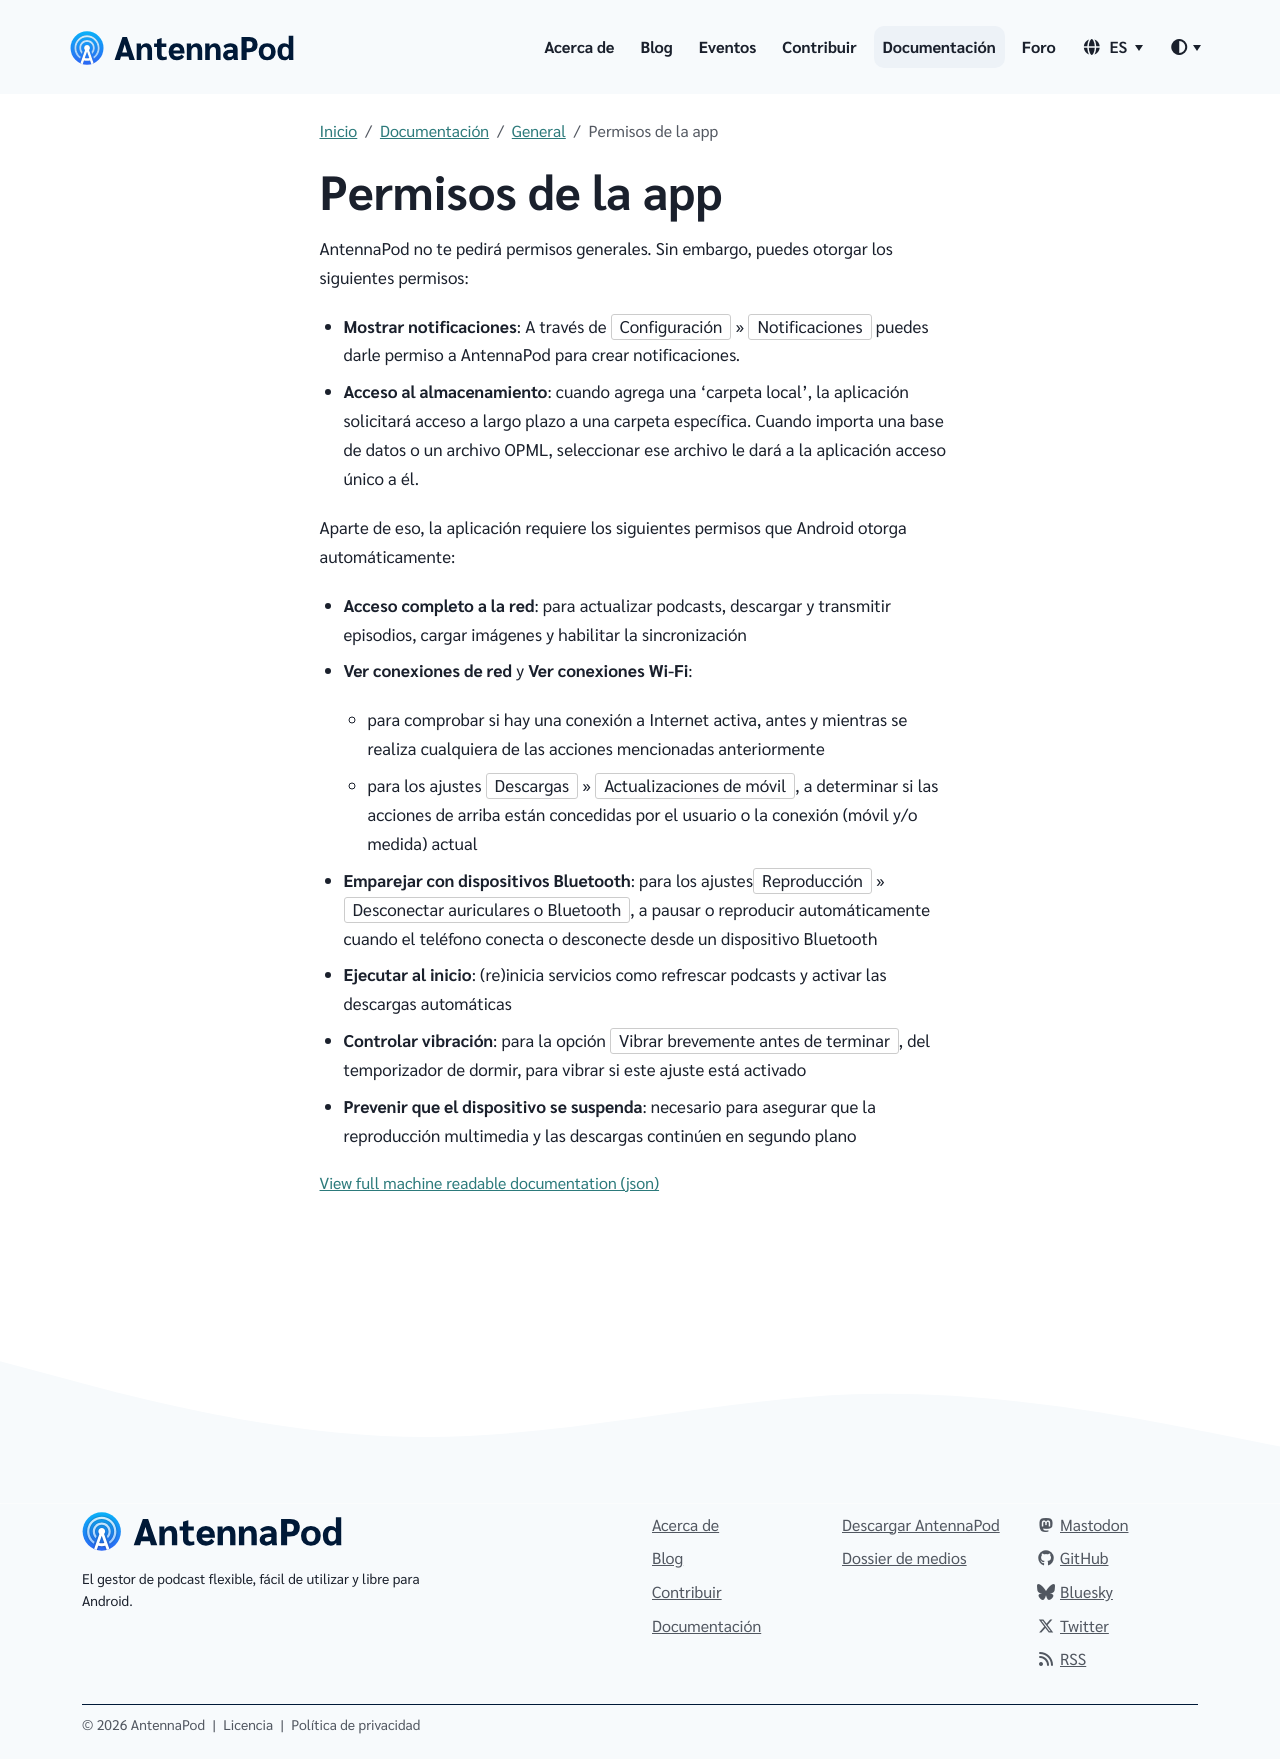

repository: AntennaPod/antennapod.github.io · page: es/documentation/general/app-permissions.html · generator: jekyll

AntennaPod no te pedirá permisos generales. Sin embargo, puedes otorgar los siguientes permisos:

* **Mostrar notificaciones**: A través de `Configuración` » `Notificaciones` puedes darle permiso a AntennaPod para crear notificaciones.

* **Acceso al almacenamiento**: cuando agrega una 'carpeta local', la aplicación solicitará acceso a largo plazo a una carpeta específica. Cuando importa una base de datos o un archivo OPML, seleccionar ese archivo le dará a la aplicación acceso único a él.

Aparte de eso, la aplicación requiere los siguientes permisos que Android otorga automáticamente:

- **Acceso completo a la red**: para actualizar podcasts, descargar y transmitir episodios, cargar imágenes y habilitar la sincronización

- **Ver conexiones de red** y **Ver conexiones Wi-Fi**:

   - para comprobar si hay una conexión a Internet activa, antes y mientras se realiza cualquiera de las acciones mencionadas anteriormente

   - para los ajustes `Descargas` » `Actualizaciones de móvil`, a determinar si las acciones de arriba están concedidas por el usuario o la conexión (móvil y/o medida) actual

- **Emparejar con dispositivos Bluetooth**: para los ajustes`Reproducción` » `Desconectar auriculares o Bluetooth`, a pausar o reproducir automáticamente cuando el teléfono conecta o desconecte desde un dispositivo Bluetooth

- **Ejecutar al inicio**: (re)inicia servicios como refrescar podcasts y activar las descargas automáticas

- **Controlar vibración**: para la opción `Vibrar brevemente antes de terminar`, del temporizador de dormir, para vibrar si este ajuste está activado

- **Prevenir que el dispositivo se suspenda**: necesario para asegurar que la reproducción multimedia y las descargas continúen en segundo plano
